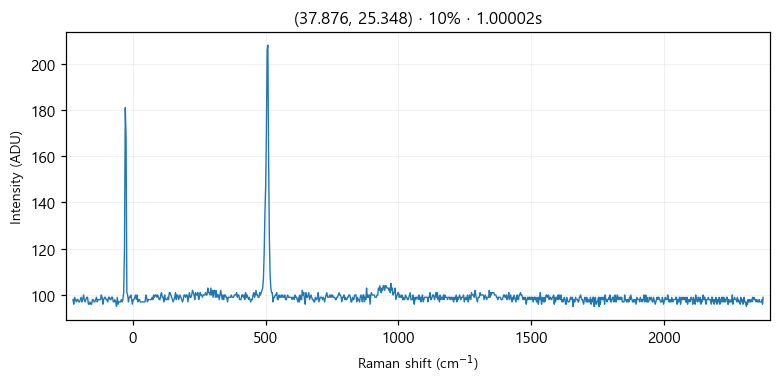

Values plotted in this chart, from the file beside it:
# laser_power_pct, 10
# exposure_time, 1
# laser_nm, 532
# mode, single
pixel_index, raman_shift_cm-1, wavelength_nm, intensity
0, -224.9, 525.7, 98.0
1, -221.8, 525.8, 96.0
2, -218.8, 525.9, 99.0
3, -215.7, 526, 98.0
4, -212.6, 526.1, 97.0
5, -209.6, 526.2, 98.0
6, -206.5, 526.2, 98.0
7, -203.5, 526.3, 97.0
8, -200.4, 526.4, 97.0
9, -197.3, 526.5, 98.0
10, -194.3, 526.6, 99.0
11, -191.2, 526.7, 97.0
12, -188.2, 526.7, 98.0
13, -185.1, 526.8, 100.0
14, -182.1, 526.9, 98.0
15, -179, 527, 97.0
16, -176, 527.1, 98.0
17, -172.9, 527.2, 99.0
18, -169.9, 527.3, 99.0
19, -166.8, 527.3, 96.0
20, -163.8, 527.4, 96.0
21, -160.7, 527.5, 97.0
22, -157.7, 527.6, 96.0
23, -154.7, 527.7, 96.0
24, -151.6, 527.8, 98.0
25, -148.6, 527.8, 98.0
26, -145.5, 527.9, 97.0
27, -142.5, 528, 97.0
28, -139.5, 528.1, 98.0
29, -136.4, 528.2, 99.0
30, -133.4, 528.3, 97.0
31, -130.4, 528.4, 98.0
32, -127.3, 528.4, 98.0
33, -124.3, 528.5, 98.0
34, -121.3, 528.6, 98.0
35, -118.2, 528.7, 100.0
36, -115.2, 528.8, 99.0
37, -112.2, 528.9, 96.0
38, -109.2, 528.9, 98.0
39, -106.2, 529, 99.0
40, -103.1, 529.1, 99.0
41, -100.1, 529.2, 98.0
42, -97.09, 529.3, 98.0
43, -94.08, 529.4, 97.0
44, -91.06, 529.5, 99.0
45, -88.05, 529.5, 99.0
46, -85.03, 529.6, 98.0
47, -82.02, 529.7, 98.0
48, -79.01, 529.8, 99.0
49, -76, 529.9, 99.0
50, -72.99, 530, 97.0
51, -69.98, 530, 97.0
52, -66.97, 530.1, 98.0
53, -63.97, 530.2, 97.0
54, -60.96, 530.3, 95.0
55, -57.96, 530.4, 99.0
... 968 more rows
